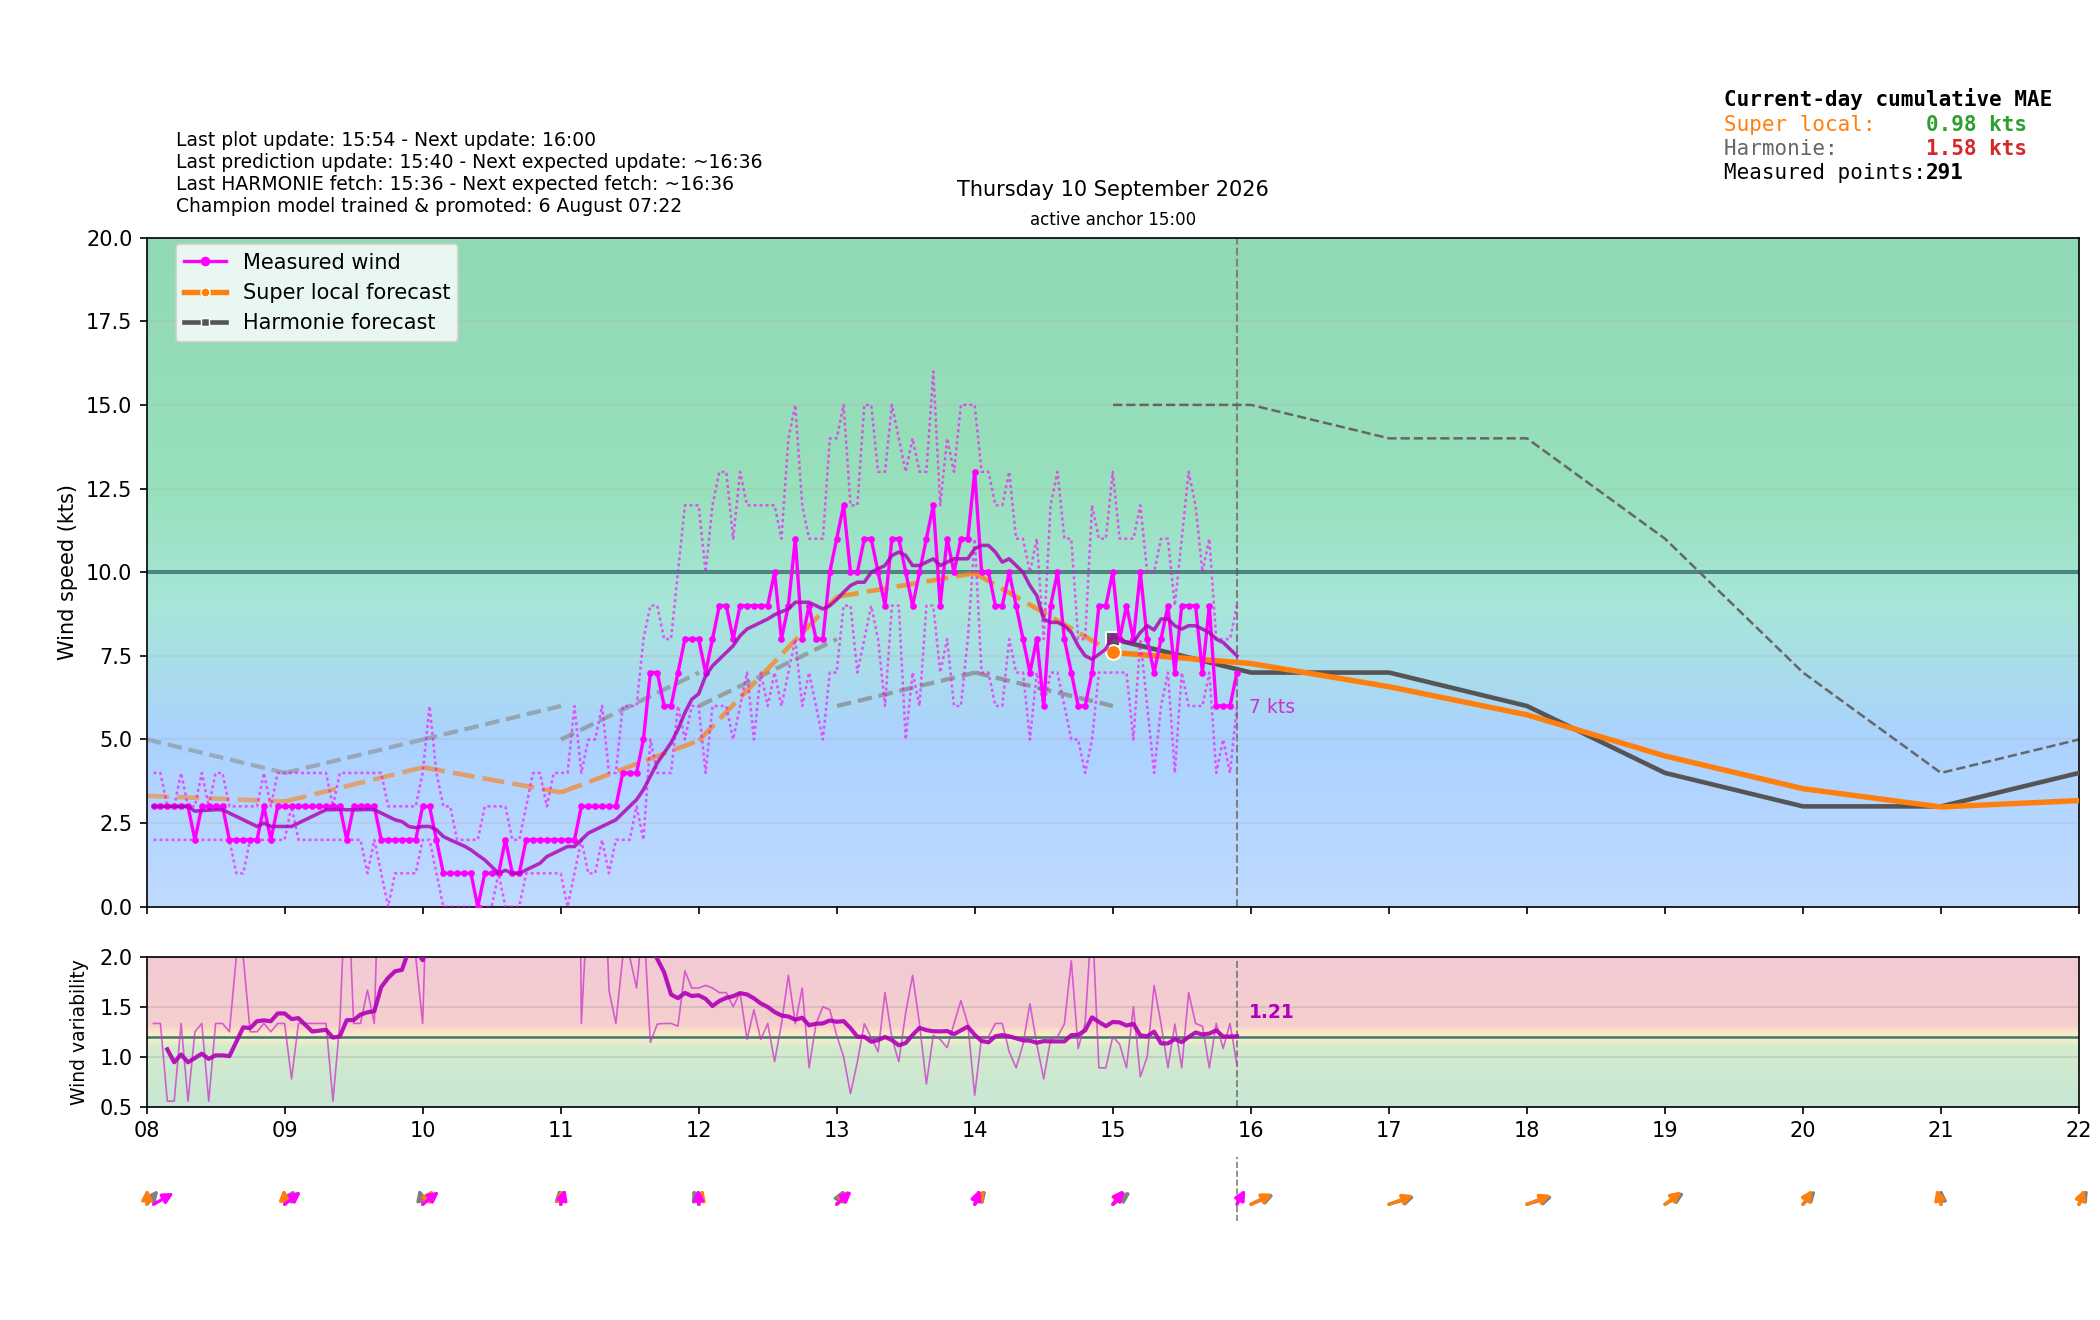

The table this chart was drawn from, first rows:
time_local, is_forecast_grid, is_actual_observation, forecast_wind_speed, forecast_wind_min, forecast_wind_max, forecast_wind_dir_deg, lstm_pred_wind_speed_full, lstm_pred_wind_dir_deg_full, lstm_pred_wind_speed, lstm_pred_wind_dir_deg, actual_wind_speed, actual_wind_min, actual_wind_max, actual_wind_dir_deg, is_future, hour_local, minute_local
2026-09-10T00:00:00+0200, True, False, 6.0, 6.0, 9.0, 306.0, , 316.2, , , , , , , False, 00, 0
2026-09-10T00:02:46+0200, False, True, , , , , , , , , 3.0, 3.0, 5.0, 320.0, False, 00, 2
2026-09-10T00:05:47+0200, False, True, , , , , , , , , 3.0, 3.0, 5.0, 320.0, False, 00, 5
2026-09-10T00:06:00+0200, True, False, 5.8, 5.8, 8.7, 306.6, , 315.9, , , , , , , False, 00, 6
2026-09-10T00:08:46+0200, False, True, , , , , , , , , 3.0, 2.0, 3.0, 320.0, False, 00, 8
2026-09-10T00:11:46+0200, False, True, , , , , , , , , 2.0, 2.0, 4.0, 320.0, False, 00, 11
2026-09-10T00:12:00+0200, True, False, 5.6, 5.6, 8.4, 307.2, , 315.6, , , , , , , False, 00, 12
2026-09-10T00:14:46+0200, False, True, , , , , , , , , 2.0, 2.0, 3.0, 320.0, False, 00, 14
2026-09-10T00:17:46+0200, False, True, , , , , , , , , 3.0, 2.0, 4.0, 320.0, False, 00, 17
2026-09-10T00:18:00+0200, True, False, 5.4, 5.4, 8.1, 307.8, , 315.3, , , , , , , False, 00, 18
2026-09-10T00:20:46+0200, False, True, , , , , , , , , 3.0, 2.0, 4.0, 320.0, False, 00, 20
2026-09-10T00:23:47+0200, False, True, , , , , , , , , 2.0, 2.0, 3.0, 320.0, False, 00, 23
2026-09-10T00:24:00+0200, True, False, 5.2, 5.2, 7.8, 308.4, , 315, , , , , , , False, 00, 24
2026-09-10T00:26:47+0200, False, True, , , , , , , , , 2.0, 1.0, 2.0, 320.0, False, 00, 26
2026-09-10T00:29:46+0200, False, True, , , , , , , , , 2.0, 1.0, 3.0, 320.0, False, 00, 29
2026-09-10T00:30:00+0200, True, False, 5.0, 5.0, 7.5, 309.0, , 314.7, , , , , , , False, 00, 30
2026-09-10T00:32:47+0200, False, True, , , , , , , , , 2.0, 2.0, 3.0, 320.0, False, 00, 32
2026-09-10T00:35:48+0200, False, True, , , , , , , , , 3.0, 2.0, 3.0, 320.0, False, 00, 35
2026-09-10T00:36:00+0200, True, False, 4.8, 4.8, 7.2, 309.6, , 314.3, , , , , , , False, 00, 36
2026-09-10T00:38:46+0200, False, True, , , , , , , , , 3.0, 2.0, 3.0, 320.0, False, 00, 38
2026-09-10T00:41:47+0200, False, True, , , , , , , , , 3.0, 2.0, 3.0, 320.0, False, 00, 41
2026-09-10T00:42:00+0200, True, False, 4.6, 4.6, 6.9, 310.2, , 314, , , , , , , False, 00, 42
2026-09-10T00:44:47+0200, False, True, , , , , , , , , 3.0, 2.0, 3.0, 320.0, False, 00, 44
2026-09-10T00:47:47+0200, False, True, , , , , , , , , 3.0, 2.0, 4.0, 320.0, False, 00, 47
2026-09-10T00:48:00+0200, True, False, 4.4, 4.4, 6.6, 310.8, , 313.7, , , , , , , False, 00, 48
2026-09-10T00:50:47+0200, False, True, , , , , , , , , 3.0, 2.0, 4.0, 318.0, False, 00, 50
2026-09-10T00:53:46+0200, False, True, , , , , , , , , 3.0, 2.0, 4.0, 316.0, False, 00, 53
2026-09-10T00:54:00+0200, True, False, 4.2, 4.2, 6.3, 311.4, , 313.4, , , , , , , False, 00, 54
2026-09-10T00:56:47+0200, False, True, , , , , , , , , 3.0, 2.0, 3.0, 316.0, False, 00, 56
2026-09-10T00:59:47+0200, False, True, , , , , , , , , 2.0, 2.0, 3.0, 316.0, False, 00, 59
2026-09-10T01:00:00+0200, True, False, 4.0, 4.0, 6.0, 312.0, 2.173, 313.1, , , , , , , False, 01, 0
2026-09-10T01:02:46+0200, False, True, , , , , , , , , 2.0, 2.0, 3.0, 316.0, False, 01, 2
2026-09-10T01:05:47+0200, False, True, , , , , , , , , 3.0, 2.0, 4.0, 316.0, False, 01, 5
2026-09-10T01:06:00+0200, True, False, 3.9, 3.9, 5.8, 310.5, 2.192, 311.5, , , , , , , False, 01, 6
2026-09-10T01:08:46+0200, False, True, , , , , , , , , 2.0, 1.0, 4.0, 287.0, False, 01, 8
2026-09-10T01:11:47+0200, False, True, , , , , , , , , 2.0, 1.0, 4.0, 275.0, False, 01, 11
2026-09-10T01:12:00+0200, True, False, 3.8, 3.8, 5.6, 309, 2.212, 309.9, , , , , , , False, 01, 12
2026-09-10T01:14:47+0200, False, True, , , , , , , , , 3.0, 1.0, 4.0, 275.0, False, 01, 14
2026-09-10T01:17:47+0200, False, True, , , , , , , , , 3.0, 3.0, 4.0, 275.0, False, 01, 17
2026-09-10T01:18:00+0200, True, False, 3.7, 3.7, 5.4, 307.5, 2.231, 308.3, , , , , , , False, 01, 18
2026-09-10T01:20:47+0200, False, True, , , , , , , , , 3.0, 2.0, 4.0, 275.0, False, 01, 20
2026-09-10T01:23:47+0200, False, True, , , , , , , , , 4.0, 2.0, 7.0, 285.0, False, 01, 23
2026-09-10T01:24:00+0200, True, False, 3.6, 3.6, 5.2, 306, 2.251, 306.7, , , , , , , False, 01, 24
2026-09-10T01:26:47+0200, False, True, , , , , , , , , 4.0, 3.0, 7.0, 298.0, False, 01, 26
2026-09-10T01:29:47+0200, False, True, , , , , , , , , 4.0, 3.0, 5.0, 298.0, False, 01, 29
2026-09-10T01:30:00+0200, True, False, 3.5, 3.5, 5.0, 304.5, 2.27, 305.1, , , , , , , False, 01, 30
2026-09-10T01:32:47+0200, False, True, , , , , , , , , 3.0, 3.0, 5.0, 298.0, False, 01, 32
2026-09-10T01:35:47+0200, False, True, , , , , , , , , 4.0, 3.0, 5.0, 298.0, False, 01, 35
2026-09-10T01:36:00+0200, True, False, 3.4, 3.4, 4.8, 303, 2.29, 303.5, , , , , , , False, 01, 36
2026-09-10T01:38:47+0200, False, True, , , , , , , , , 3.0, 3.0, 5.0, 298.0, False, 01, 38
2026-09-10T01:41:47+0200, False, True, , , , , , , , , 3.0, 3.0, 4.0, 298.0, False, 01, 41
2026-09-10T01:42:00+0200, True, False, 3.3, 3.3, 4.6, 301.5, 2.309, 301.8, , , , , , , False, 01, 42
2026-09-10T01:44:47+0200, False, True, , , , , , , , , 3.0, 2.0, 4.0, 298.0, False, 01, 44
2026-09-10T01:47:47+0200, False, True, , , , , , , , , 2.0, 2.0, 3.0, 298.0, False, 01, 47
2026-09-10T01:48:00+0200, True, False, 3.2, 3.2, 4.4, 300, 2.329, 300.2, , , , , , , False, 01, 48
2026-09-10T01:50:47+0200, False, True, , , , , , , , , 3.0, 2.0, 3.0, 298.0, False, 01, 50
2026-09-10T01:53:47+0200, False, True, , , , , , , , , 2.0, 1.0, 3.0, 298.0, False, 01, 53
2026-09-10T01:54:00+0200, True, False, 3.1, 3.1, 4.2, 298.5, 2.349, 298.6, , , , , , , False, 01, 54
2026-09-10T01:56:47+0200, False, True, , , , , , , , , 2.0, 2.0, 3.0, 298.0, False, 01, 56
2026-09-10T01:59:47+0200, False, True, , , , , , , , , 2.0, 2.0, 3.0, 298.0, False, 01, 59
... 497 more rows
